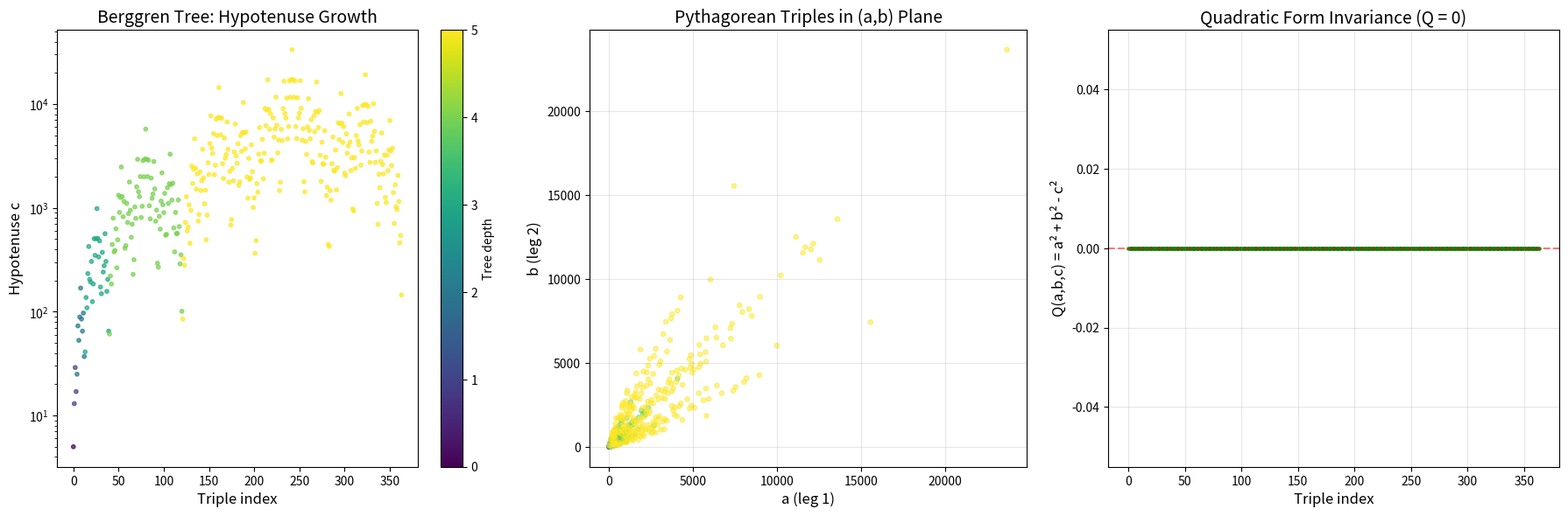

Here is the Python script that generated this plot: (Note: this script raises an exception after producing the figure.)
#!/usr/bin/env python3
"""
Berggren Tree and O(2,1;Z) Demo

Demonstrates the Berggren tree generating all primitive Pythagorean triples,
the quadratic form preservation, and the Lorentz group connection.
"""
import numpy as np
import matplotlib
matplotlib.use('Agg')
import matplotlib.pyplot as plt

# Berggren matrices
M1 = np.array([[1, -2, 2], [2, -1, 2], [2, -2, 3]])
M2 = np.array([[1, 2, 2], [2, 1, 2], [2, 2, 3]])
M3 = np.array([[-1, 2, 2], [-2, 1, 2], [-2, 2, 3]])

# Signature matrix
Sigma = np.diag([1, 1, -1])

def verify_O21(M, name):
    """Verify M^T Sigma M = Sigma."""
    result = M.T @ Sigma @ M
    preserved = np.allclose(result, Sigma)
    det = int(round(np.linalg.det(M)))
    print(f"{name}: det = {det:+d}, preserves Σ: {preserved}")
    return preserved

def generate_tree(root, depth):
    """Generate the Berggren tree to given depth."""
    triples = [root]
    current_level = [root]
    for d in range(depth):
        next_level = []
        for t in current_level:
            for M in [M1, M2, M3]:
                child = M @ t
                triples.append(child)
                next_level.append(child)
        current_level = next_level
    return triples

def main():
    # Verify O(2,1;Z) membership
    print("=== O(2,1;ℤ) Verification ===")
    verify_O21(M1, "M₁")
    verify_O21(M2, "M₂")
    verify_O21(M3, "M₃")
    verify_O21(M1 @ M2, "M₁M₂")
    verify_O21(M1 @ M3, "M₁M₃")
    print()

    # Generate tree
    root = np.array([3, 4, 5])
    depth = 5
    triples = generate_tree(root, depth)

    # Verify Pythagorean property
    print(f"=== Tree Generation (depth {depth}) ===")
    print(f"Total triples: {len(triples)}")
    all_pyth = all(t[0]**2 + t[1]**2 == t[2]**2 for t in triples)
    print(f"All Pythagorean: {all_pyth}")
    all_pos = all(all(x > 0 for x in t) for t in triples)
    print(f"All positive: {all_pos}")
    print()

    # Show first few levels
    print("Level 0: (3, 4, 5)")
    print("Level 1:", [(tuple(M @ root)) for M in [M1, M2, M3]])
    print()

    # Plot
    fig, axes = plt.subplots(1, 3, figsize=(18, 6))

    # 1. Tree visualization (hypotenuse vs index)
    ax = axes[0]
    hyps = [t[2] for t in triples]
    colors = []
    idx = 0
    for d in range(depth + 1):
        n = 3**d
        colors.extend([d] * n)
    ax.scatter(range(len(triples)), hyps, c=colors[:len(triples)],
               cmap='viridis', s=10, alpha=0.7)
    ax.set_xlabel('Triple index', fontsize=12)
    ax.set_ylabel('Hypotenuse c', fontsize=12)
    ax.set_title('Berggren Tree: Hypotenuse Growth', fontsize=14)
    ax.set_yscale('log')
    cbar = plt.colorbar(ax.scatter(range(len(triples)), hyps,
                                    c=colors[:len(triples)],
                                    cmap='viridis', s=0), ax=ax)
    cbar.set_label('Tree depth')

    # 2. Triples in (a,b) plane
    ax = axes[1]
    a_vals = [t[0] for t in triples]
    b_vals = [t[1] for t in triples]
    ax.scatter(a_vals, b_vals, c=colors[:len(triples)],
               cmap='viridis', s=15, alpha=0.5)
    ax.set_xlabel('a (leg 1)', fontsize=12)
    ax.set_ylabel('b (leg 2)', fontsize=12)
    ax.set_title('Pythagorean Triples in (a,b) Plane', fontsize=14)
    ax.set_aspect('equal')
    ax.grid(True, alpha=0.3)

    # 3. Quadratic form verification
    ax = axes[2]
    Q_vals = [t[0]**2 + t[1]**2 - t[2]**2 for t in triples]
    ax.plot(range(len(triples)), Q_vals, 'g-', linewidth=0.5)
    ax.scatter(range(len(triples)), Q_vals, c='green', s=5)
    ax.set_xlabel('Triple index', fontsize=12)
    ax.set_ylabel('Q(a,b,c) = a² + b² - c²', fontsize=12)
    ax.set_title('Quadratic Form Invariance (Q = 0)', fontsize=14)
    ax.axhline(y=0, color='red', linestyle='--', alpha=0.5)
    ax.grid(True, alpha=0.3)

    plt.tight_layout()
    plt.savefig('/workspace/request-project/CrossCutting/demos/berggren_tree.png',
                dpi=150, bbox_inches='tight')
    print("Saved: berggren_tree.png")

    # Trace analysis
    print("\n=== Trace Analysis ===")
    print(f"tr(M₁) = {int(np.trace(M1))}")
    print(f"tr(M₂) = {int(np.trace(M2))}")
    print(f"tr(M₃) = {int(np.trace(M3))}")
    print(f"tr(M₁M₂) = {int(np.trace(M1 @ M2))}")
    print(f"tr(M₁M₃) = {int(np.trace(M1 @ M3))}")

if __name__ == '__main__':
    main()
